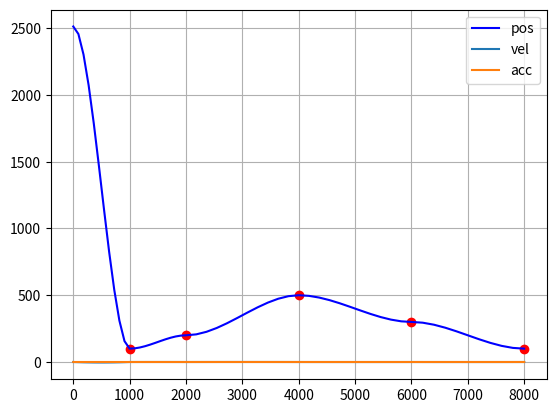

Reproduce this figure in Python.
#coding=utf-8

# 连续给定路径点测试
import numpy as np
import matplotlib.pyplot as plt

class KTarget:
    '''

    '''
    pos = 0  # 目标位置
    finalVel = 0  # 尾速
    t = 0  # 经过时间(ms)
    def __init__(self, fpos, ffinalVel, ft):
        self.pos = fpos
        self.finalVel = ffinalVel
        self.t = ft

if __name__ == '__main__':
    targets = [KTarget(100, 0, 1000)
               , KTarget(200, 0, 2000)
               , KTarget(500, 0, 4000)
               , KTarget(300, 0, 6000)
               , KTarget(100, 0, 8000)]
    show_t = []
    show_target = []
    show_vel = []
    show_acc = []
    curTarget = KTarget(2513, 0, 0)
    # a = np.zeros((5, len(targets)))
    a = np.zeros(5)
    i = 0
    for target in targets:
        diffPos = target.pos - curTarget.pos
        diffVel = target.finalVel - curTarget.finalVel
        diffT = target.t - curTarget.t
        a[0] = curTarget.pos
        a[1] = curTarget.finalVel
        a[2] = (3 / pow(diffT, 2) * diffPos) - (2 / diffT * curTarget.finalVel) - (1 / diffT * target.finalVel)
        a[3] = (-2 / pow(diffT, 3) * diffPos) + 1 / pow(diffT, 2) * (curTarget.finalVel + target.finalVel)
        
        # 显示路径系数
        print('==========================')
        print(a)
        # 生成显示的路径, 100细分
        if i == len(targets)-1:
            endTrue = True
        else:
            endTrue = False
        tspan = np.linspace(0, diffT, 11, endpoint= endTrue)
        path = a[0] + a[1] * tspan + a[2] * pow(tspan, 2) + a[3] * pow(tspan, 3)
        vel = a[1] + 2 * a[2] * tspan + 3 * a[3] * pow(tspan, 2)
        acc = 2 * a[2] + 6 * a[3] * tspan
        for pvt in zip(tspan + curTarget.t, path, vel, acc):
            show_t.append(pvt[0] )
            show_target.append(pvt[1])
            show_vel.append(pvt[2])
            show_acc.append(pvt[3])
        plt.plot(target.t, target.pos, 'ro')
        curTarget = target
        i = i + 1

    plt.plot(show_t, show_target, 'b-', label='pos')
    plt.plot(show_t, show_vel, label='vel')
    plt.plot(show_t, show_acc, label='acc')
    plt.legend()
    plt.grid(True)
    plt.show()
